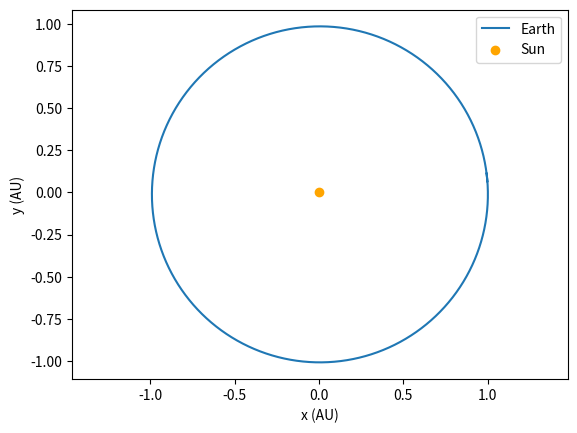

The matplotlib source for this figure:
import numpy as np 
import matplotlib.pyplot as plt



G = 4*np.pi**2

mass = {
    'sun': 1.0,
    'earth': 3.0034e-6,
    'moon': 3.6923e-8}

r0 = {
    'sun': np.array([0,0,0]),
    'earth': np.array([9.978977040419635E-01, 6.586825681892025E-02, -6.320430920521123E-06]),
    'moon': np.array([9.956768547953816E-01, 6.676030485840675E-02, 1.641093070596718E-04])
     }
v0 = {
    'sun': np.array([0,0,0]),
    'earth': np.array([-4.70015711e-01, 6.25165839e+00, -3.40817831e-04]),
    'moon': np.array([-0.55065949, 6.03534661, 0.01111456])
}

t = 0

def F_gravity(ri,rj,mi,mj):
    
    r_vector = (ri - rj) 
    r_square = np.dot(r_vector,r_vector)
    r_unit = r_vector / np.sqrt(r_square)
    magnitude = (-G * mi * mj) 
    F = (magnitude / r_square) * r_unit
    return F 

def F_ES(rE):
    """Computes the gravitational force on Earth due to the Sun."""
    return F_gravity(rE,r0['sun'],mass['earth'],mass['sun'] )

def F_ME(rE):
    """Computes the gravitational force on Earth due to the Moon."""
    return F_gravity(rE,r0['moon'],mass['earth'],mass['moon'] )




def integrate_earth(tmax, dt = .001):
    steps = (int(tmax / dt) + 1)
 
    rE = r0['earth'].copy()
    rS = r0['sun'].copy()
    rM = r0['moon'].copy()
    vE = v0['earth'].copy()
    vS = v0['sun'].copy()
    vM = v0['moon'].copy()
    rvalues = [rE.copy()]
    for i in range(steps):
        #here we calculate the acceleration on earth from the moon and the sun, we need to correct the function for the moon as it's position too will change over time!
        aE =  (F_ES(rE) + F_ME(rE)) / mass['earth']
        v_new = vE + aE*dt
        r_new = rE + v_new * dt
        #here we update our velocity and position vectors with the new updated ones we calculate
        vE = v_new
        rE = r_new
        #here we update our list of position vectors with the new positions
        rvalues.append(rE.copy())
  
       
    
    return np.array(rvalues)
#here is a function that calculates the position of the moon as well, we'll need to return a list of values to feed 
def mE(tmax, dt = .001):
    rE = r0['earth'].copy()
    rS = r0['sun'].copy()
    rM = r0['moon'].copy()
    vE = v0['earth'].copy()
    vS = v0['sun'].copy()
    vM = v0['moon'].copy()




if __name__ == "__main__":
    positions = integrate_earth(1)

    plt.plot(positions[:,0], positions[:,1], label = "Earth")
    plt.scatter(0,0, color="orange", label="Sun")

    plt.xlabel("x (AU)")
    plt.ylabel("y (AU)")
    plt.axis("equal")
    plt.legend()
    plt.plot()
